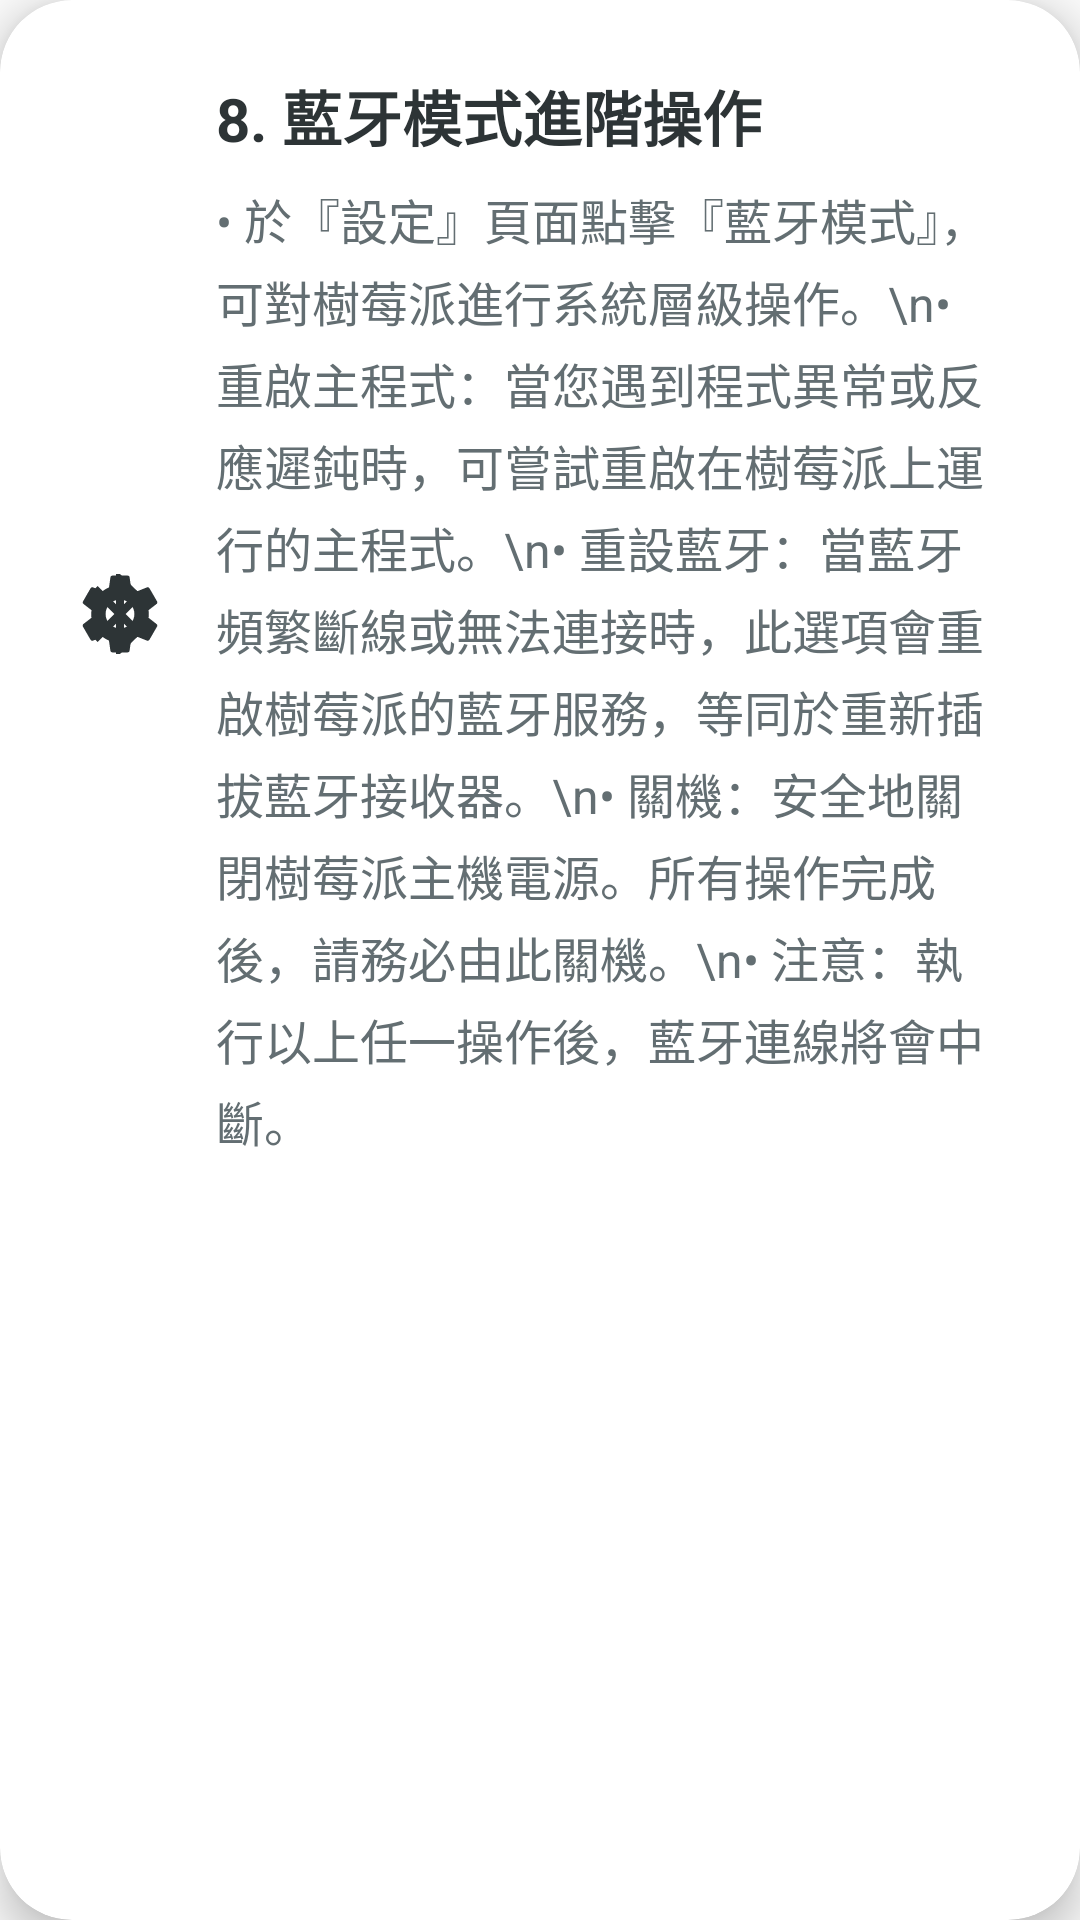

Android layout source for this screen:
<!-- AndroidManifest.xml: application theme Theme.Test -->
<!-- res/layout/card_bluetooth_mode.xml -->
<?xml version="1.0" encoding="utf-8"?>
<androidx.cardview.widget.CardView
    xmlns:android="http://schemas.android.com/apk/res/android"
    xmlns:app="http://schemas.android.com/apk/res-auto"
    android:layout_width="match_parent"
    android:layout_height="wrap_content"
    android:layout_marginBottom="16dp"
    android:backgroundTint="@color/white"
    app:cardCornerRadius="24dp"
    app:cardElevation="8dp"
    android:stateListAnimator="@animator/button_elevation">

    <LinearLayout
        android:layout_width="match_parent"
        android:layout_height="wrap_content"
        android:orientation="horizontal"
        android:padding="24dp">

        <ImageView
            android:layout_width="32dp"
            android:layout_height="32dp"
            android:src="@drawable/ic_bluetooth_settings"
            app:tint="#2D3436"
            android:layout_gravity="center_vertical"/>

        <LinearLayout
            android:layout_width="match_parent"
            android:layout_height="wrap_content"
            android:orientation="vertical"
            android:layout_marginStart="16dp">

            <TextView
                android:layout_width="wrap_content"
                android:layout_height="wrap_content"
                android:text="8. 藍牙模式進階操作"
                android:textSize="20sp"
                android:textStyle="bold"
                android:textColor="#2D3436"
                android:layout_marginBottom="8dp"/>

            <TextView
                android:layout_width="match_parent"
                android:layout_height="wrap_content"
                android:text="• 於『設定』頁面點擊『藍牙模式』，可對樹莓派進行系統層級操作。\n• 重啟主程式：當您遇到程式異常或反應遲鈍時，可嘗試重啟在樹莓派上運行的主程式。\n• 重設藍牙：當藍牙頻繁斷線或無法連接時，此選項會重啟樹莓派的藍牙服務，等同於重新插拔藍牙接收器。\n• 關機：安全地關閉樹莓派主機電源。所有操作完成後，請務必由此關機。\n• 注意：執行以上任一操作後，藍牙連線將會中斷。"
                android:textSize="16sp"
                android:textColor="#636e72"
                android:lineSpacingExtra="4dp"/>
        </LinearLayout>
    </LinearLayout>
</androidx.cardview.widget.CardView>
<!-- resources referenced by this layout -->
<resources>
  <color name="white">#FFFFFFFF</color>
  <!-- drawable ic_bluetooth_settings (drawable) -->
  <vector xmlns:android="http://schemas.android.com/apk/res/android"
      android:width="24dp"
      android:height="24dp"
      android:viewportWidth="24"
      android:viewportHeight="24">
  
      
      <path
          android:fillColor="#000000"
          android:pathData="M17.71,7.71L12,2h-1v7.59L6.41,5L5,6.41L10.59,12L5,17.59L6.41,19L11,14.41V22h1l5.71-5.71L13.41,12L17.71,7.71zM13,5.83l1.88,1.88L13,9.59V5.83zM14.88,16.29L13,18.17v-3.76L14.88,16.29z"/>
  
      
      <path
          android:fillColor="#000000"
          android:pathData="M19.14,12.94c0.04-0.3,0.06-0.61,0.06-0.94c0-0.32-0.02-0.64-0.07-0.94l2.03-1.58c0.18-0.14,0.23-0.41,0.12-0.61l-1.92-3.32c-0.12-0.22-0.37-0.29-0.59-0.22l-2.39,0.96c-0.5-0.38-1.03-0.7-1.62-0.94L14.4,2.81c-0.04-0.24-0.24-0.41-0.48-0.41h-3.84c-0.24,0-0.43,0.17-0.47,0.41L9.25,5.35C8.66,5.59,8.12,5.92,7.63,6.29L5.24,5.33c-0.22-0.08-0.47,0-0.59,0.22L2.74,8.87C2.62,9.08,2.66,9.34,2.86,9.48l2.03,1.58C4.84,11.36,4.8,11.69,4.8,12s0.02,0.64,0.07,0.94l-2.03,1.58c-0.18,0.14-0.23,0.41-0.12,0.61l1.92,3.32c0.12,0.22,0.37,0.29,0.59,0.22l2.39-0.96c0.5,0.38,1.03,0.7,1.62,0.94l0.36,2.54c0.05,0.24,0.24,0.41,0.48,0.41h3.84c0.24,0,0.44-0.17,0.47-0.41l0.36-2.54c0.59-0.24,1.13-0.56,1.62-0.94l2.39,0.96c0.22,0.08,0.47,0,0.59-0.22l1.92-3.32c0.12-0.22,0.07-0.47-0.12-0.61L19.14,12.94zM12,15.6c-1.98,0-3.6-1.62-3.6-3.6s1.62-3.6,3.6-3.6s3.6,1.62,3.6,3.6S13.98,15.6,12,15.6z"
          android:alpha="0.6"/>
  </vector>
  <style name="Theme.Test" parent="Theme.MaterialComponents.DayNight.NoActionBar.Bridge" />
</resources>
